Run: headless pygame with SDL's dummy video driver; simulated clock (each Clock.tick advances the game by its frame time, no real sleeping); random seed 0; keys injected as events and as key.get_pressed() state; no mouse input.
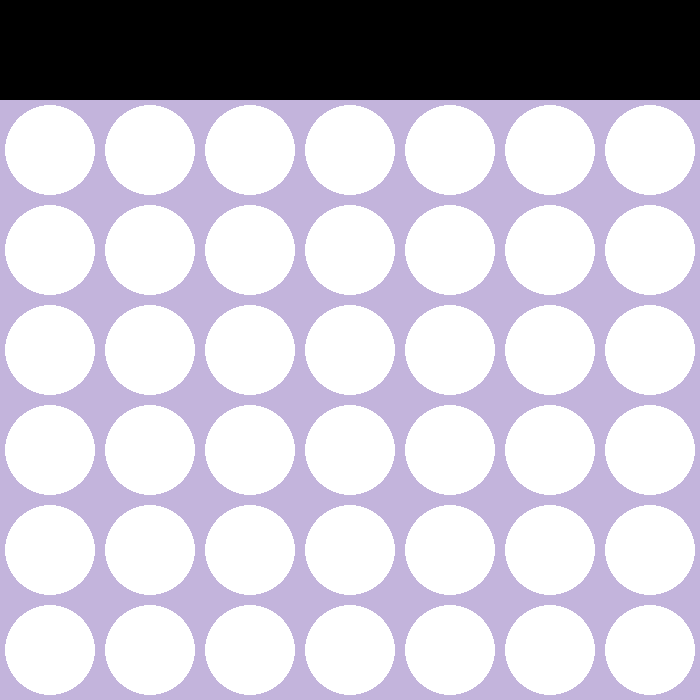
Frame 1 of 4 · flips 1–60 · no input
Frame 2 of 4 · flips 61–180 · tapped SPACE, RETURN · held RIGHT (→), D · screen unchanged from frame 1, image omitted
Frame 3 of 4 · flips 181–300 · held DOWN (↓), S · screen unchanged from frame 2, image omitted
Frame 4 of 4 · flips 301–420 · held LEFT (←), A, UP (↑), W · screen unchanged from frame 3, image omitted

The pygame program that drew these frames:

# ADICONAR INSTALAR PYGAME AO README
import pygame
import sys

# Define as constantes do jogo
ROW_COUNT = 6
COLUMN_COUNT = 7
SQUARE_SIZE = 100
WIDTH = COLUMN_COUNT * SQUARE_SIZE
HEIGHT = (ROW_COUNT + 1) * SQUARE_SIZE

# Define as cores do jogo
PURPLE = (195, 180, 220)
WHITE = (255, 255, 255)

# Inicializa o Pygame
pygame.init()

# Cria a janela do jogo
screen = pygame.display.set_mode((WIDTH, HEIGHT))

# Define o título da janela do jogo
pygame.display.set_caption('4 em Linha')

# Desenha o tabuleiro do jogo
def draw_board():
    for c in range(COLUMN_COUNT):
        for r in range(ROW_COUNT):
            pygame.draw.rect(screen, PURPLE, (c*SQUARE_SIZE, r*SQUARE_SIZE+SQUARE_SIZE, SQUARE_SIZE, SQUARE_SIZE))
            pygame.draw.circle(screen, WHITE, (int(c*SQUARE_SIZE+SQUARE_SIZE/2), int(r*SQUARE_SIZE+SQUARE_SIZE+SQUARE_SIZE/2)), int(SQUARE_SIZE/2 - 5))

# Loop principal do jogo
while True:
    # Verifica se o jogo foi encerrado
    for event in pygame.event.get():
        if event.type == pygame.QUIT:
            pygame.quit()
            sys.exit()

    # Desenha o tabuleiro do jogo
    draw_board()

    # Atualiza a tela do jogo
    pygame.display.update()
